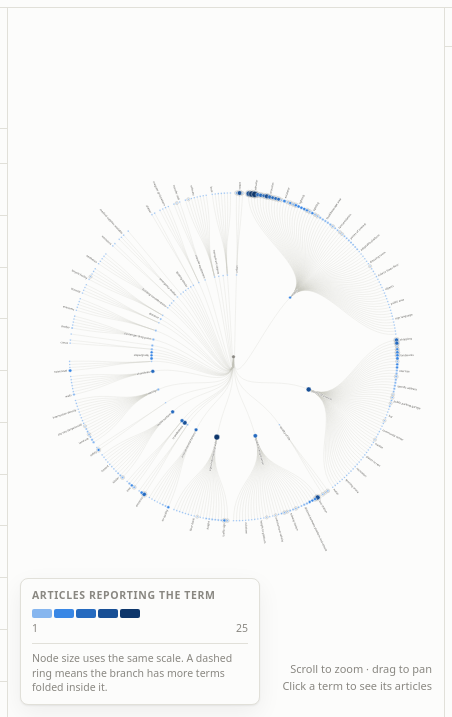
D3 v7 page, settled after 360 driven frames (6 s of simulated time); the page loaded 1 data file(s).


// ── app.js
/* Accessible Mobility Literature Explorer
 *
 * Three linked panes over one dataset (data/graph.json, built by build_data.py):
 *   left   - every term, ranked and colour-coded by the active metric
 *   centre - the taxonomy as a node-link graph
 *   right  - the detail for whatever is selected: a term (with its articles)
 *            or an article (with its terms, highlighted back in the graph)
 *
 * Encoding: one sequential blue ramp carries magnitude everywhere - sidebar bars
 * and graph nodes read off the same scale, so a dark node and a long bar mean the
 * same thing. Categorical colour is reserved for population categories, which
 * always ship with a text label.
 */
(function () {
  "use strict";

  var SEQ_STEPS = 5;
  var LIST_PAGE = 250;

  var el = {
    brandSub: document.getElementById("brandSub"),
    termList: document.getElementById("termList"),
    termCount: document.getElementById("termCount"),
    termSearch: document.getElementById("termSearch"),
    detail: document.getElementById("detail"),
    detailKind: document.getElementById("detailKind"),
    backBtn: document.getElementById("backBtn"),
    stage: document.getElementById("stage"),
    svg: d3.select("#graph"),
    legend: document.getElementById("legend"),
    tooltip: document.getElementById("tooltip"),
    banner: document.getElementById("selectionBanner"),
    bannerLabel: document.getElementById("selectionLabel"),
    clearSelection: document.getElementById("clearSelection"),
    popFilters: document.getElementById("popFilters"),
    typeFilters: document.getElementById("typeFilters"),
    yearFilters: document.getElementById("yearFilters"),
    clearFilters: document.getElementById("clearFilters"),
    filterDot: document.getElementById("filterDot"),
    metricArticles: document.getElementById("metricArticles"),
    metricN: document.getElementById("metricN"),
    layoutTree: document.getElementById("layoutTree"),
    layoutForce: document.getElementById("layoutForce"),
    expandAll: document.getElementById("expandAll"),
    fitBtn: document.getElementById("fitBtn"),
    themeBtn: document.getElementById("themeBtn"),
    topbar: document.getElementById("topbar"),
    viewControls: document.getElementById("viewControls"),
    stageBar: document.getElementById("stageBar"),
    panelTerms: document.getElementById("panelTerms"),
    panelDetail: document.getElementById("panelDetail"),
    tabbar: document.getElementById("tabbar"),
    tabTermsCount: document.getElementById("tabTermsCount"),
    tabDetailLabel: document.getElementById("tabDetailLabel"),
    tabDetailDot: document.getElementById("tabDetailDot")
  };

  var state = {
    metric: "articles",
    layout: "tree",
    search: "",
    filters: { pop: new Set(), type: new Set(), year: new Set() },
    selection: null,          // {kind:"term"|"paper", id}
    history: [],
    collapsed: new Set(),
    listLimit: LIST_PAGE,
    allExpanded: false,
    panel: "graph"            // mobile only: which sheet is open over the graph
  };

  var DATA = null;
  var nodeById = new Map();
  var paperById = new Map();
  var edgeById = new Map();
  var rootNode = null;
  var activePapers = new Set(); // papers surviving the filters
  var forceVisible = new Set(); // nodes pinned visible by an article highlight
  var maxMetric = 1;
  var sim = null;

  // ---------------------------------------------------------------- helpers

  function fmt(n) { return (n || 0).toLocaleString(); }

  function cssVar(name) {
    return getComputedStyle(document.documentElement).getPropertyValue(name).trim();
  }

  function seqColor(t) {
    // t in [0,1]; 0 means "no data" and gets the muted ink instead of a ramp step.
    if (t === null) return cssVar("--hair");
    var i = Math.max(0, Math.min(SEQ_STEPS - 1, Math.floor(t * SEQ_STEPS)));
    return cssVar("--seq-" + (i + 1));
  }

  function catColor(i) { return cssVar("--cat-" + ((i % 8) + 1)); }

  function escapeHtml(s) {
    return String(s == null ? "" : s).replace(/[&<>"']/g, function (c) {
      return { "&": "&amp;", "<": "&lt;", ">": "&gt;", '"': "&quot;", "'": "&#39;" }[c];
    });
  }

  // ------------------------------------------------------------ derived data

  /* Recompute per-node counts over the currently filtered set of articles.
     Direct = articles that cite this exact term. Subtree = the term or anything
     beneath it, which is what a collapsed branch stands for. */
  function recomputeMetrics() {
    activePapers = new Set();
    DATA.papers.forEach(function (p) {
      if (state.filters.pop.size && !p.populations.some(function (c) { return state.filters.pop.has(c); })) return;
      if (state.filters.type.size && !p.studyTypes.some(function (t) { return state.filters.type.has(t); })) return;
      if (state.filters.year.size && !state.filters.year.has(p.year)) return;
      activePapers.add(p.id);
    });

    DATA.nodes.forEach(function (n) {
      n.livePapers = n.papers.filter(function (id) { return activePapers.has(id); });
      n.vArticles = n.livePapers.length;
      n.vN = n.livePapers.reduce(function (s, id) { return s + (paperById.get(id).n || 0); }, 0);
      n._subPapers = null;
    });

    // bottom-up: children before parents
    var byDepth = DATA.nodes.slice().sort(function (a, b) { return b.depth - a.depth; });
    byDepth.forEach(function (n) {
      var acc = new Set(n.livePapers);
      n.children.forEach(function (c) {
        c._subPapers.forEach(function (id) { acc.add(id); });
      });
      n._subPapers = acc;
      n.vSubArticles = acc.size;
      n.vSubN = 0;
      acc.forEach(function (id) { n.vSubN += paperById.get(id).n || 0; });
    });

    maxMetric = 1;
    DATA.nodes.forEach(function (n) {
      if (n.id === DATA.meta.rootId) return;
      maxMetric = Math.max(maxMetric, value(n));
    });
  }

  function value(n) { return state.metric === "articles" ? n.vArticles : n.vN; }

  /* Square-rooted so the long tail of once-cited terms doesn't collapse into a
     single indistinguishable step - the distribution is heavily skewed (most
     terms appear in one article; the top term appears in 25). */
  function norm(v) {
    if (!v) return null;
    var lo = 1, hi = Math.max(maxMetric, 2);
    var t = (Math.sqrt(v) - Math.sqrt(lo)) / (Math.sqrt(hi) - Math.sqrt(lo));
    return Math.max(0, Math.min(0.999, t));
  }

  function radius(n) {
    if (n.id === DATA.meta.rootId) return 7;
    var t = norm(value(n));
    return t === null ? 2.6 : 3.2 + 9 * t;
  }

  // ------------------------------------------------------------- visibility

  function visibleNodes() {
    var out = [];
    (function walk(n) {
      out.push(n);
      var open = !state.collapsed.has(n.id);
      n.children.forEach(function (c) {
        if (open || forceVisible.has(c.id)) walk(c);
      });
    })(rootNode);
    return out;
  }

  function hasHiddenChildren(n) {
    if (!n.children.length) return false;
    return state.collapsed.has(n.id) &&
      n.children.some(function (c) { return !forceVisible.has(c.id); });
  }

  function ancestorsOf(n) {
    var chain = [], cur = n.parentNode;
    while (cur) { chain.push(cur); cur = cur.parentNode; }
    return chain;
  }

  // --------------------------------------------------------------- highlight

  /* What the graph should emphasise for the current selection:
       term    - the term itself plus its lineage back to the root
       article - every term the article reports, plus every taxonomy edge it
                 supports, plus the lineage needed to reach them */
  function highlightSets() {
    var nodes = new Set(), links = new Set(), primary = new Set(), ownLinks = new Set();
    if (!state.selection) {
      return { nodes: nodes, links: links, primary: primary, ownLinks: ownLinks, active: false };
    }

    if (state.selection.kind === "term") {
      var n = nodeById.get(state.selection.id);
      if (!n) return { nodes: nodes, links: links, primary: primary, ownLinks: ownLinks, active: false };
      primary.add(n.id);
      nodes.add(n.id);
      var prev = n;
      ancestorsOf(n).forEach(function (a) {
        nodes.add(a.id);
        links.add(a.id + ">" + prev.id);
        prev = a;
      });
      return { nodes: nodes, links: links, primary: primary, ownLinks: ownLinks, active: true };
    }

    var p = paperById.get(state.selection.id);
    if (!p) return { nodes: nodes, links: links, primary: primary, ownLinks: ownLinks, active: false };
    p.nodeIds.forEach(function (id) {
      var node = nodeById.get(id);
      if (!node) return;
      primary.add(id);
      nodes.add(id);
      var child = node;
      ancestorsOf(node).forEach(function (a) {
        nodes.add(a.id);
        links.add(a.id + ">" + child.id);
        child = a;
      });
    });
    p.edgeIds.forEach(function (eid) {
      var e = edgeById.get(eid);
      if (!e) return;
      links.add(e.s + ">" + e.t);
      ownLinks.add(e.s + ">" + e.t);
    });
    return { nodes: nodes, links: links, primary: primary, ownLinks: ownLinks, active: true };
  }

  function syncForceVisible() {
    forceVisible = new Set();
    if (!state.selection) return;
    var ids = state.selection.kind === "paper"
      ? (paperById.get(state.selection.id) || { nodeIds: [] }).nodeIds
      : [state.selection.id];
    ids.forEach(function (id) {
      var n = nodeById.get(id);
      if (!n) return;
      forceVisible.add(n.id);
      ancestorsOf(n).forEach(function (a) { forceVisible.add(a.id); });
    });
  }

  // ----------------------------------------------------------------- mobile

  var mq = window.matchMedia("(max-width: 900px)");

  function isMobile() { return mq.matches; }

  /* Below the breakpoint the graph controls belong to the stage, not the header,
     so the graph starts directly under the title. Same element either way - it
     is moved, never duplicated. */
  function placeControls() {
    var target = isMobile() ? el.stageBar : el.topbar;
    if (el.viewControls.parentNode !== target) target.appendChild(el.viewControls);
  }

  function setPanel(name) {
    state.panel = name;
    el.panelTerms.classList.toggle("is-open", name === "terms");
    el.panelDetail.classList.toggle("is-open", name === "detail");
    Array.prototype.forEach.call(el.tabbar.querySelectorAll(".tab"), function (tab) {
      tab.setAttribute("aria-selected", String(tab.dataset.panel === name));
    });
    updateTabs();
  }

  function updateTabs() {
    if (state.selection) {
      el.tabDetailLabel.textContent = state.selection.kind === "term" ? "Term" : "Article";
      el.tabDetailDot.hidden = state.panel === "detail";
    } else {
      el.tabDetailLabel.textContent = "Details";
      el.tabDetailDot.hidden = true;
    }
  }

  // -------------------------------------------------------------- selection

  var suppressHash = false;

  function writeHash() {
    var want = state.selection ? "#" + state.selection.kind + "=" + state.selection.id : "";
    if ((location.hash || "") === want) return;
    suppressHash = true;
    if (want) location.hash = want;
    else history.replaceState(null, "", location.pathname + location.search);
    setTimeout(function () { suppressHash = false; }, 0);
  }

  function readHash() {
    var m = /^#(term|paper)=(\d+)$/.exec(location.hash || "");
    if (!m) return null;
    var id = +m[2];
    if (m[1] === "term" && nodeById.has(id)) return { kind: "term", id: id };
    if (m[1] === "paper" && paperById.has(id)) return { kind: "paper", id: id };
    return null;
  }

  function applyHash() {
    if (suppressHash) return;
    var sel = readHash();
    if (!sel) return clearSelection();
    if (sel.kind === "term") revealAndSelect(sel.id);
    else select("paper", sel.id);
    if (isMobile()) setPanel("detail");
  }

  function select(kind, id, opts) {
    opts = opts || {};
    if (state.selection && !opts.replace &&
        !(state.selection.kind === kind && state.selection.id === id)) {
      state.history.push(state.selection);
      if (state.history.length > 40) state.history.shift();
    }
    state.selection = { kind: kind, id: id };
    syncForceVisible();
    writeHash();
    renderDetail();
    renderBanner();
    renderTermList();
    drawGraph({ refit: kind === "paper" });
    updateTabs();
    if (opts.center && kind === "term") centerOn(nodeById.get(id));
  }

  function clearSelection() {
    state.selection = null;
    state.history = [];
    forceVisible = new Set();
    writeHash();
    renderDetail();
    renderBanner();
    renderTermList();
    drawGraph({});
    updateTabs();
  }

  function goBack() {
    var prev = state.history.pop();
    if (!prev) return clearSelection();
    state.selection = prev;
    syncForceVisible();
    writeHash();
    renderDetail();
    renderBanner();
    renderTermList();
    drawGraph({ refit: prev.kind === "paper" });
    updateTabs();
  }

  // ------------------------------------------------------------- term panel

  function rankedTerms() {
    var q = state.search.trim().toLowerCase();
    var rows = DATA.nodes.filter(function (n) {
      if (n.id === DATA.meta.rootId) return false;
      if (!value(n)) return false;
      if (!q) return true;
      return n.word.toLowerCase().indexOf(q) !== -1 ||
        n.path.join(" ").toLowerCase().indexOf(q) !== -1;
    });
    rows.sort(function (a, b) {
      var d = value(b) - value(a);
      if (d) return d;
      d = b.vArticles - a.vArticles;
      if (d) return d;
      return a.word.localeCompare(b.word);
    });
    return rows;
  }

  function markMatch(word) {
    var q = state.search.trim();
    if (!q) return escapeHtml(word);
    var i = word.toLowerCase().indexOf(q.toLowerCase());
    if (i === -1) return escapeHtml(word);
    return escapeHtml(word.slice(0, i)) + "<mark>" +
      escapeHtml(word.slice(i, i + q.length)) + "</mark>" +
      escapeHtml(word.slice(i + q.length));
  }

  function renderTermList() {
    var rows = rankedTerms();
    el.termCount.textContent = fmt(rows.length) + " of " + fmt(DATA.meta.counts.terms);
    el.tabTermsCount.textContent = fmt(rows.length);

    if (!rows.length) {
      el.termList.innerHTML = '<p class="list-empty">No terms match these filters.</p>';
      return;
    }

    var shown = rows.slice(0, state.listLimit);
    var selectedTerm = state.selection && state.selection.kind === "term" ? state.selection.id : null;
    var paperTerms = null;
    if (state.selection && state.selection.kind === "paper") {
      paperTerms = new Set(paperById.get(state.selection.id).nodeIds);
    }

    var html = shown.map(function (n, i) {
      var v = value(n);
      var t = norm(v);
      var pct = Math.max(2, Math.round((t === null ? 0 : t) * 100));
      var isCur = n.id === selectedTerm || (paperTerms && paperTerms.has(n.id));
      var context = n.path.length ? n.path.slice(-2).join(" › ") : (n.type || "top level");
      var second = state.metric === "articles"
        ? (n.vN ? fmt(n.vN) + " participants" : "n not reported")
        : n.vArticles + (n.vArticles === 1 ? " article" : " articles");
      return '<button type="button" class="term-row" data-node="' + n.id + '"' +
        (isCur ? ' aria-current="true"' : "") + '>' +
        '<span class="rank">' + (i + 1) + "</span>" +
        "<span>" +
          '<span class="word">' + markMatch(n.word) + "</span>" +
          '<span class="path">' + escapeHtml(context) + " · " + escapeHtml(second) + "</span>" +
          '<span class="bar-track"><span class="bar" style="width:' + pct +
            "%;background:" + seqColor(t) + '"></span></span>' +
        "</span>" +
        '<span class="val">' + fmt(v) + "</span>" +
        "</button>";
    }).join("");

    if (rows.length > shown.length) {
      html += '<div class="list-more"><button type="button" class="ghost-btn" id="showMore">' +
        "Show " + Math.min(LIST_PAGE, rows.length - shown.length) + " more of " +
        fmt(rows.length - shown.length) + "</button></div>";
    }

    el.termList.innerHTML = html;
  }

  // ----------------------------------------------------------- detail panel

  function popTag(catId) {
    var i = DATA.categories.findIndex(function (c) { return c.id === catId; });
    var label = i === -1 ? catId : DATA.categories[i].label;
    return '<span class="tag"><span class="swatch" style="background:' + catColor(i) +
      '"></span>' + escapeHtml(label) + "</span>";
  }

  function typeTag(typeId) {
    var t = DATA.studyTypes.find(function (s) { return s.id === typeId; });
    return '<span class="tag">' + escapeHtml(t ? t.label : typeId) + "</span>";
  }

  function sampleSizeText(p) {
    if (p.n) return fmt(p.n) + " participants";
    if (p.nUnit) return fmt(p.nUnit.n) + " " + p.nUnit.unit + " (not participants)";
    return p.nRaw ? p.nRaw : "not reported";
  }

  function articleCard(p, current) {
    var bits = [];
    if (p.authorsShort) bits.push(escapeHtml(p.authorsShort));
    if (p.year) bits.push(escapeHtml(p.year));
    bits.push(escapeHtml(sampleSizeText(p)));
    return '<button type="button" class="card" data-paper="' + p.id + '"' +
      (current ? ' aria-current="true"' : "") + ">" +
      '<span class="card-title">' + escapeHtml(p.title) + "</span>" +
      '<span class="card-meta">' + bits.join(' <span class="dot">·</span> ') + "</span>" +
      '<span class="tag-row">' +
        p.studyTypes.map(typeTag).join("") +
        p.populations.map(popTag).join("") +
      "</span></button>";
  }

  function renderDetail() {
    el.backBtn.hidden = !state.history.length;
    if (!state.selection) return renderOverview();
    if (state.selection.kind === "term") return renderTermDetail(nodeById.get(state.selection.id));
    return renderPaperDetail(paperById.get(state.selection.id));
  }

  function renderOverview() {
    el.detailKind.textContent = "Overview";
    var c = DATA.meta.counts;
    var withN = DATA.papers.filter(function (p) { return p.n && activePapers.has(p.id); });
    var totalN = withN.reduce(function (s, p) { return s + p.n; }, 0);

    var popCounts = DATA.categories.map(function (cat, i) {
      var n = DATA.papers.filter(function (p) {
        return activePapers.has(p.id) && p.populations.indexOf(cat.id) !== -1;
      }).length;
      return { label: cat.label, n: n, color: catColor(i) };
    }).sort(function (a, b) { return b.n - a.n; });
    var popMax = Math.max(1, popCounts[0].n);

    el.detail.innerHTML =
      '<div class="empty-state">' +
        "<h3>What this shows</h3>" +
        "<p>A taxonomy of built-environment attributes that affect accessible mobility, " +
        "hand-annotated from " + fmt(c.papers) + " articles. Every term traces back to the " +
        "articles that report it.</p>" +
        '<div class="overview-stats">' +
          '<div class="stat"><div class="stat-val">' + fmt(c.terms) + '</div><div class="stat-key">Terms</div></div>' +
          '<div class="stat"><div class="stat-val">' + fmt(activePapers.size) + '</div><div class="stat-key">Articles</div></div>' +
          '<div class="stat"><div class="stat-val">' + fmt(totalN) + '</div><div class="stat-key">Participants</div></div>' +
          '<div class="stat"><div class="stat-val">' + withN.length + "/" + fmt(c.papers) +
            '</div><div class="stat-key">Report an n</div></div>' +
        "</div>" +
        "<ol>" +
          "<li><strong>Click a term</strong> — in the graph or the ranked list — to see every article that reports it.</li>" +
          "<li><strong>Click an article</strong> to light up the terms and edges it contributes to the taxonomy.</li>" +
          "<li><strong>Filter</strong> by population, article type or year; the ranking and the graph both recompute.</li>" +
        "</ol>" +
      "</div>" +
      '<div class="detail" style="padding-top:0">' +
        '<div class="section-head">Articles by population <span class="count">' +
          fmt(activePapers.size) + " in view</span></div>" +
        '<div style="display:flex;flex-direction:column;gap:6px">' +
          popCounts.map(function (p) {
            return '<div style="display:grid;grid-template-columns:118px 1fr 28px;gap:8px;align-items:center">' +
              '<span style="font-size:11.5px;color:var(--ink-2);overflow:hidden;text-overflow:ellipsis;white-space:nowrap">' +
                escapeHtml(p.label) + "</span>" +
              '<span style="height:8px;background:var(--hair);border-radius:2px;overflow:hidden">' +
                '<span style="display:block;height:100%;width:' + Math.round(p.n / popMax * 100) +
                "%;background:" + p.color + ';border-radius:0 4px 4px 0"></span></span>' +
              '<span style="font-size:11.5px;color:var(--ink-2);font-variant-numeric:tabular-nums;text-align:right">' +
                p.n + "</span></div>";
          }).join("") +
        "</div>" +
        '<p class="subtle" style="font-size:11px">Articles can report more than one population, ' +
        "so these add to more than the article count.</p>" +
      "</div>";
  }

  function renderTermDetail(n) {
    if (!n) return renderOverview();
    el.detailKind.textContent = "Term";

    var papers = n.livePapers
      .map(function (id) { return paperById.get(id); })
      .sort(function (a, b) { return (b.n || 0) - (a.n || 0) || (b.year || "").localeCompare(a.year || ""); });

    var crumb = ['<button type="button" data-clear="1">All terms</button>'];
    n.path.forEach(function (word) { crumb.push("<span>›</span><span>" + escapeHtml(word) + "</span>"); });

    var kidsHtml = "";
    if (n.children.length) {
      var kids = n.children.slice().sort(function (a, b) { return value(b) - value(a); });
      kidsHtml =
        '<div><div class="section-head">Narrower terms <span class="count">' + kids.length + "</span></div>" +
        '<div class="chip-row" style="margin-top:8px">' +
          kids.map(function (k) {
            return '<button type="button" class="term-pill" data-node="' + k.id + '">' +
              '<span class="swatch" style="background:' + seqColor(norm(value(k))) + '"></span>' +
              '<span class="pill-word">' + escapeHtml(k.word) + "</span>" +
              '<span class="pill-n">' + fmt(value(k)) + "</span></button>";
          }).join("") +
        "</div></div>";
    }

    el.detail.innerHTML =
      '<div class="detail">' +
        '<div class="crumb">' + crumb.join("") + "</div>" +
        "<h3>" + escapeHtml(n.word) + "</h3>" +
        '<p class="subtle">' + escapeHtml(n.type || "term") +
          (n.descendants ? " · " + n.descendants + " narrower term" + (n.descendants === 1 ? "" : "s") : "") +
        "</p>" +
        '<div class="stat-row">' +
          '<div class="stat"><div class="stat-val">' + n.vArticles + '</div><div class="stat-key">Articles</div></div>' +
          '<div class="stat"><div class="stat-val">' + fmt(n.vN) + '</div><div class="stat-key">Total n</div></div>' +
          (n.descendants
            ? '<div class="stat"><div class="stat-val">' + n.vSubArticles +
              '</div><div class="stat-key">Incl. narrower</div></div>'
            : "") +
        "</div>" +
        (papers.length
          ? '<div><div class="section-head">Articles reporting this term <span class="count">' +
            papers.length + '</span></div><div class="card-list">' +
            papers.map(function (p) { return articleCard(p, false); }).join("") + "</div></div>"
          : '<p class="subtle">No articles under the current filters.</p>') +
        kidsHtml +
      "</div>";
  }

  function renderPaperDetail(p) {
    if (!p) return renderOverview();
    el.detailKind.textContent = "Article";

    var terms = p.nodeIds
      .map(function (id) { return nodeById.get(id); })
      .filter(Boolean)
      .sort(function (a, b) { return value(b) - value(a) || a.word.localeCompare(b.word); });

    function row(label, html, empty) {
      return "<dt>" + label + "</dt><dd" + (empty ? ' class="empty"' : "") + ">" + html + "</dd>";
    }

    var authors = p.authors.length ? escapeHtml(p.authors.join(", ")) : "not listed";
    var typeHtml = p.studyTypes.length
      ? '<span class="tag-row">' + p.studyTypes.map(typeTag).join("") + "</span>" +
        (p.studyTypeRaw ? '<div style="color:var(--ink-2);margin-top:4px">' +
          escapeHtml(p.studyTypeRaw) + "</div>" : "")
      : escapeHtml(p.studyTypeRaw || p.docType || "not recorded");
    var popHtml = p.populations.length
      ? '<span class="tag-row">' + p.populations.map(popTag).join("") + "</span>" +
        (p.populationRaw ? '<div style="color:var(--ink-2);margin-top:4px">' +
          escapeHtml(p.populationRaw) + "</div>" : "")
      : escapeHtml(p.populationRaw || "not recorded");

    el.detail.innerHTML =
      '<div class="detail">' +
        '<div class="crumb">' +
          '<button type="button" data-clear="1">All terms</button><span>›</span><span>Article</span>' +
        "</div>" +
        "<h3>" + escapeHtml(p.title) + "</h3>" +
        '<p class="subtle">' + escapeHtml(p.venue || p.docType) + (p.year ? " · " + escapeHtml(p.year) : "") + "</p>" +
        "<dl class=\"meta-grid\">" +
          row("Authors", authors, !p.authors.length) +
          row("Date", escapeHtml(p.year || "unknown"), !p.year) +
          row("DOI", p.doi
            ? '<a class="doi-link" href="' + escapeHtml(p.url) + '" target="_blank" rel="noopener">' +
              escapeHtml(p.doi) + "</a>"
            : "not recorded", !p.doi) +
          row("Article type", typeHtml, false) +
          row("Population", popHtml, false) +
          row("Sample size", escapeHtml(sampleSizeText(p)) +
            (p.nRaw && p.nRaw !== String(p.n)
              ? '<div style="color:var(--ink-muted);font-size:11px;margin-top:2px">as recorded: ' +
                escapeHtml(p.nRaw) + "</div>"
              : ""), !p.n && !p.nUnit) +
          (p.location ? row("Setting", escapeHtml(p.location), false) : "") +
          (p.country ? row("Country", escapeHtml(p.country), false) : "") +
        "</dl>" +
        (p.populationNotes
          ? '<div><div class="section-head">Population notes</div>' +
            '<div class="note-block" style="margin-top:8px">' + escapeHtml(p.populationNotes) + "</div></div>"
          : "") +
        (p.notes
          ? '<div><div class="section-head">Review notes</div>' +
            '<div class="note-block" style="margin-top:8px">' + escapeHtml(p.notes) + "</div></div>"
          : "") +
        '<div><div class="section-head">Terms it reports <span class="count">' + terms.length +
          " term" + (terms.length === 1 ? "" : "s") + ", " + p.edgeIds.length + " links</span></div>" +
          '<p class="subtle" style="font-size:11px;margin-top:4px">Highlighted in the graph. ' +
          "Click one to switch to that term.</p>" +
          '<div class="chip-row" style="margin-top:8px">' +
            terms.map(function (t) {
              return '<button type="button" class="term-pill" data-node="' + t.id + '">' +
                '<span class="swatch" style="background:' + seqColor(norm(value(t))) + '"></span>' +
                '<span class="pill-word">' + escapeHtml(t.word) + "</span>" +
                '<span class="pill-n">' + fmt(value(t)) + "</span></button>";
            }).join("") +
          "</div>" +
        "</div>" +
      "</div>";
  }

  function renderBanner() {
    if (!state.selection) { el.banner.hidden = true; return; }
    el.banner.hidden = false;
    if (state.selection.kind === "term") {
      var n = nodeById.get(state.selection.id);
      el.bannerLabel.innerHTML = "Term <strong>" + escapeHtml(n.word) + "</strong> · " +
        n.vArticles + " article" + (n.vArticles === 1 ? "" : "s");
    } else {
      var p = paperById.get(state.selection.id);
      el.bannerLabel.innerHTML = "Article <strong>" + escapeHtml(p.authorsShort || p.title) +
        "</strong> · " + p.nodeIds.length + " terms, " + p.edgeIds.length + " annotated links";
    }
  }

  // ------------------------------------------------------------------ graph

  var gRoot, gLinks, gNodes, zoom, currentTransform = d3.zoomIdentity;
  var forceSignature = null;

  function initGraph() {
    gRoot = el.svg.append("g");
    gLinks = gRoot.append("g").attr("class", "links");
    gNodes = gRoot.append("g").attr("class", "nodes");

    zoom = d3.zoom()
      .scaleExtent([0.15, 8])
      .on("zoom", function (event) {
        currentTransform = event.transform;
        gRoot.attr("transform", currentTransform);
        updateLabels();
      });

    el.svg.call(zoom).on("dblclick.zoom", null);
    el.svg.on("click", function (event) {
      if (event.target === el.svg.node()) clearSelection();
    });
  }

  function layoutTree(nodes) {
    var visibleIds = new Set(nodes.map(function (n) { return n.id; }));
    var root = d3.hierarchy(rootNode, function (n) {
      return n.children.filter(function (c) { return visibleIds.has(c.id); });
    });
    var leaves = root.leaves().length;
    var R = Math.max(300, (leaves * 13) / (2 * Math.PI));

    d3.tree()
      .size([2 * Math.PI, R])
      .separation(function (a, b) { return (a.parent === b.parent ? 1 : 2) / Math.max(1, a.depth); })
      (root);

    root.each(function (h) {
      var n = h.data;
      n.a = h.x;
      n.r = h.y;
      n.x = h.y * Math.cos(h.x - Math.PI / 2);
      n.y = h.y * Math.sin(h.x - Math.PI / 2);
    });
    return R;
  }

  function layoutForce(nodes, links) {
    if (sim) sim.stop();
    nodes.forEach(function (n) {
      if (n.x == null || isNaN(n.x)) { n.x = (Math.random() - 0.5) * 600; n.y = (Math.random() - 0.5) * 600; }
      n.a = null;
    });
    sim = d3.forceSimulation(nodes)
      .force("link", d3.forceLink(links).id(function (n) { return n.id; }).distance(function (l) {
        return 22 + 26 / (1 + l.source.depth);
      }).strength(0.9))
      .force("charge", d3.forceManyBody().strength(-90).distanceMax(500))
      .force("collide", d3.forceCollide().radius(function (n) { return radius(n) + 3; }))
      .force("x", d3.forceX().strength(0.02))
      .force("y", d3.forceY().strength(0.02))
      .alpha(0.9)
      .alphaDecay(0.035)
      .on("tick", positionMarks);
  }

  function linkPath(l) {
    var s = l.source, t = l.target;
    if (state.layout === "tree" && s.a != null && t.a != null) {
      return d3.linkRadial().angle(function (d) { return d.a; }).radius(function (d) { return d.r; })
        ({ source: s, target: t });
    }
    return "M" + s.x + "," + s.y + "L" + t.x + "," + t.y;
  }

  function positionMarks() {
    gLinks.selectAll("path").attr("d", linkPath);
    gNodes.selectAll("g.node").attr("transform", function (n) {
      return "translate(" + n.x + "," + n.y + ")";
    });
    gNodes.selectAll("g.node text")
      .attr("transform", labelTransform)
      .attr("x", labelX)
      .attr("dy", "0.33em")
      .attr("text-anchor", labelAnchor);
  }

  function isFlipped(n) {
    return state.layout === "tree" && n.a != null && n.a >= Math.PI;
  }

  function labelTransform(n) {
    if (state.layout !== "tree" || n.a == null) return null;
    var deg = (n.a * 180) / Math.PI - 90;
    return "rotate(" + (isFlipped(n) ? deg + 180 : deg) + ")";
  }

  function labelX(n) {
    var r = radius(n) + 5;
    return isFlipped(n) ? -r : r;
  }

  function labelAnchor(n) { return isFlipped(n) ? "end" : "start"; }

  var labelSet = new Set();

  /* Labels are placed greedily, richest term first, and only where nothing has
     already been placed within ~13 screen pixels. Zooming in shrinks that gap in
     world units, so detail appears as you get closer instead of all at once. */
  function updateLabels() {
    var k = currentTransform ? currentTransform.k : 1;
    // In the radial tree, labels rotate with the branch, so the arc gap between
    // neighbours is what matters. Laid out by force they all run left-to-right,
    // so they need far more horizontal room than vertical.
    var gapX = (state.layout === "tree" ? 13 : 46) / k;
    var gapY = (state.layout === "tree" ? 13 : 12) / k;
    var cell = Math.max(gapX, gapY);
    var vis = gNodes.selectAll("g.node").data();
    var hl = highlightSets();

    var grid = new Map();
    function key(cx, cy) { return cx + ":" + cy; }
    function free(n) {
      var cx = Math.floor(n.x / cell), cy = Math.floor(n.y / cell);
      for (var dx = -1; dx <= 1; dx++) {
        for (var dy = -1; dy <= 1; dy++) {
          var bucket = grid.get(key(cx + dx, cy + dy));
          if (!bucket) continue;
          for (var i = 0; i < bucket.length; i++) {
            var o = bucket[i];
            var ex = (o.x - n.x) / gapX, ey = (o.y - n.y) / gapY;
            if (ex * ex + ey * ey < 1) return false;
          }
        }
      }
      return true;
    }
    function claim(n) {
      var kk = key(Math.floor(n.x / cell), Math.floor(n.y / cell));
      if (!grid.has(kk)) grid.set(kk, []);
      grid.get(kk).push(n);
      labelSet.add(n.id);
    }

    labelSet = new Set();
    var byValue = vis.slice().sort(function (a, b) { return value(b) - value(a); });

    // Highlighted terms and the top-level branches get first refusal, but they
    // still have to clear the collision test - an article citing 60+ terms would
    // otherwise stack its labels into an unreadable smear.
    var priority = byValue.filter(function (n) {
      if (n.id === DATA.meta.rootId) return false;
      if (hl.primary.has(n.id)) return true;
      return n.depth <= 1 && (!hl.active || hl.nodes.has(n.id));
    });
    priority.forEach(function (n) { if (free(n)) claim(n); });
    byValue.forEach(function (n) {
      if (n.id === DATA.meta.rootId || labelSet.has(n.id)) return;
      if (hl.active && !hl.primary.has(n.id)) return;   // don't label what's dimmed
      if (free(n)) claim(n);
    });

    gNodes.selectAll("g.node text").attr("display", function (n) {
      return labelSet.has(n.id) ? null : "none";
    });
  }

  function drawGraph(opts) {
    opts = opts || {};
    var nodes = visibleNodes();
    var visibleIds = new Set(nodes.map(function (n) { return n.id; }));
    var links = [];
    nodes.forEach(function (n) {
      if (n.parentNode && visibleIds.has(n.parentNode.id)) {
        links.push({ source: n.parentNode, target: n, key: n.parentNode.id + ">" + n.id });
      }
    });

    if (state.layout === "tree") {
      if (sim) { sim.stop(); sim = null; }
      layoutTree(nodes);
    }

    var hl = highlightSets();

    var link = gLinks.selectAll("path").data(links, function (l) { return l.key; });
    link.exit().remove();
    link = link.enter().append("path").attr("class", "link").merge(link);
    link.attr("class", function (l) {
      if (!hl.active) return "link";
      if (hl.links.has(l.key)) {
        if (state.selection.kind === "term") return "link is-path";
        return "link " + (hl.ownLinks.has(l.key) ? "is-cited" : "is-lineage");
      }
      return "link is-dim";
    });

    var node = gNodes.selectAll("g.node").data(nodes, function (n) { return n.id; });
    node.exit().remove();

    var enter = node.enter().append("g").attr("class", "node");
    enter.append("circle");
    enter.append("circle").attr("class", "collapsed-ring");
    enter.append("text");
    enter
      .on("click", function (event, n) { onNodeClick(event, n); })
      .on("mouseenter", function (event, n) { showTip(event, tipForNode(n)); })
      .on("mousemove", moveTip)
      .on("mouseleave", hideTip);

    node = enter.merge(node);

    node.attr("class", function (n) {
      var cls = "node";
      if (n.children.length) cls += " has-children";
      if (hl.active) {
        if (hl.primary.has(n.id)) cls += " is-hit";
        else if (!hl.nodes.has(n.id)) cls += " is-dim";
      }
      if (state.selection && state.selection.kind === "term" && state.selection.id === n.id) {
        cls += " is-selected";
      }
      return cls;
    });

    node.select("circle:not(.collapsed-ring)")
      .attr("r", radius)
      .attr("fill", function (n) {
        return n.id === DATA.meta.rootId ? cssVar("--ink-muted") : seqColor(norm(value(n)));
      });

    node.select(".collapsed-ring")
      .attr("display", function (n) { return hasHiddenChildren(n) ? null : "none"; })
      .attr("r", function (n) { return radius(n) + 3; });

    node.select("text").text(function (n) {
      return n.id === DATA.meta.rootId ? "" : n.word;
    });

    if (state.layout === "force") {
      var sig = nodes.length + ":" + links.length + ":" + nodes.reduce(
        function (a, n) { return (a * 31 + n.id) % 2147483647; }, 7);
      if (sig !== forceSignature) { forceSignature = sig; layoutForce(nodes, links); }
    } else {
      forceSignature = null;
    }

    positionMarks();
    updateLabels();
    if (opts.refit || opts.fit) fit();
  }

  function tipForNode(n) {
    if (n.id === DATA.meta.rootId) return "<strong>All terms</strong>";
    var lines = ["<strong>" + escapeHtml(n.word) + "</strong>"];
    if (n.path.length) lines.push('<span style="color:var(--ink-muted)">' +
      escapeHtml(n.path.join(" › ")) + "</span>");
    lines.push(n.vArticles + " article" + (n.vArticles === 1 ? "" : "s") +
      (n.vN ? " · " + fmt(n.vN) + " participants" : ""));
    if (n.descendants) {
      lines.push('<span style="color:var(--ink-muted)">' + n.descendants +
        " narrower · " + n.vSubArticles + " articles incl. narrower</span>");
      lines.push('<span style="color:var(--ink-muted)">click to ' +
        (hasHiddenChildren(n) ? "open" : "close") + " and to see its articles</span>");
    }
    return lines.join("<br>");
  }

  function onNodeClick(event, n) {
    event.stopPropagation();
    if (n.id === DATA.meta.rootId) { clearSelection(); return; }
    if (n.children.length) {
      if (state.collapsed.has(n.id)) state.collapsed.delete(n.id);
      else state.collapsed.add(n.id);
    }
    select("term", n.id);
  }

  function centerOn(n) {
    if (!n || n.x == null) return;
    var w = el.stage.clientWidth, h = el.stage.clientHeight;
    var k = Math.max(0.55, currentTransform.k);
    el.svg.transition().duration(500).call(
      zoom.transform,
      d3.zoomIdentity.translate(w / 2 - k * n.x, h / 2 - k * n.y).scale(k)
    );
  }

  function fit() {
    var bbox;
    try { bbox = gRoot.node().getBBox(); } catch (e) { return; }
    if (!bbox || !bbox.width || !bbox.height) return;
    var w = el.stage.clientWidth, h = el.stage.clientHeight;
    var pad = Math.max(16, Math.min(48, Math.min(w, h) * 0.06));
    var k = Math.min((w - pad * 2) / bbox.width, (h - pad * 2) / bbox.height, 3);
    k = Math.max(0.15, k);
    var tx = w / 2 - k * (bbox.x + bbox.width / 2);
    var ty = h / 2 - k * (bbox.y + bbox.height / 2);
    el.svg.transition().duration(450)
      .call(zoom.transform, d3.zoomIdentity.translate(tx, ty).scale(k));
  }

  // ---------------------------------------------------------------- tooltip

  function showTip(event, html) {
    if (!window.matchMedia("(hover: hover)").matches) return;
    el.tooltip.innerHTML = html;
    el.tooltip.hidden = false;
    moveTip(event);
  }

  function moveTip(event) {
    var pad = 14;
    var w = el.tooltip.offsetWidth, h = el.tooltip.offsetHeight;
    var x = event.clientX + pad, y = event.clientY + pad;
    if (x + w > window.innerWidth - 8) x = event.clientX - w - pad;
    if (y + h > window.innerHeight - 8) y = event.clientY - h - pad;
    el.tooltip.style.left = x + "px";
    el.tooltip.style.top = y + "px";
  }

  function hideTip() { el.tooltip.hidden = true; }

  // ----------------------------------------------------------------- legend

  function renderLegend() {
    var steps = [];
    for (var i = 0; i < SEQ_STEPS; i++) {
      steps.push('<span style="background:' + cssVar("--seq-" + (i + 1)) + '"></span>');
    }
    el.legend.innerHTML =
      '<div class="legend-title">' + (state.metric === "articles" ? "Articles reporting the term" : "Total participants (n)") + "</div>" +
      '<div class="ramp">' + steps.join("") + "</div>" +
      '<div class="ramp-scale"><span>' + (state.metric === "articles" ? "1" : "low") +
        "</span><span>" + fmt(maxMetric) + "</span></div>" +
      '<div class="legend-note">Node size uses the same scale. A dashed ring means the ' +
      "branch has more terms folded inside it.</div>";
  }

  // ---------------------------------------------------------------- filters

  function renderFilters() {
    function chips(container, items, bucket) {
      container.innerHTML = items.map(function (it) {
        return '<button type="button" class="chip" data-bucket="' + bucket + '" data-val="' +
          escapeHtml(it.id) + '" aria-pressed="' + (state.filters[bucket].has(it.id)) + '">' +
          (it.color ? '<span class="swatch" style="background:' + it.color + '"></span>' : "") +
          escapeHtml(it.label) + ' <span class="n">' + it.n + "</span></button>";
      }).join("");
    }

    chips(el.popFilters, DATA.categories.map(function (c, i) {
      return {
        id: c.id, label: c.label, color: catColor(i),
        n: DATA.papers.filter(function (p) { return p.populations.indexOf(c.id) !== -1; }).length
      };
    }), "pop");

    chips(el.typeFilters, DATA.studyTypes.map(function (t) {
      return {
        id: t.id, label: t.label,
        n: DATA.papers.filter(function (p) { return p.studyTypes.indexOf(t.id) !== -1; }).length
      };
    }), "type");

    chips(el.yearFilters, DATA.meta.years.map(function (y) {
      return { id: y, label: y, n: DATA.papers.filter(function (p) { return p.year === y; }).length };
    }), "year");

    var any = state.filters.pop.size + state.filters.type.size + state.filters.year.size > 0;
    el.filterDot.hidden = !any;
    el.clearFilters.disabled = !any;
  }

  function applyFilters() {
    recomputeMetrics();
    renderFilters();
    renderLegend();
    renderTermList();
    renderDetail();
    drawGraph({});
  }

  // ------------------------------------------------------------------ wiring

  function setMetric(m) {
    state.metric = m;
    el.metricArticles.setAttribute("aria-pressed", String(m === "articles"));
    el.metricN.setAttribute("aria-pressed", String(m === "n"));
    recomputeMetrics();
    renderLegend();
    renderTermList();
    renderDetail();
    drawGraph({});
  }

  function setLayout(l) {
    state.layout = l;
    el.layoutTree.setAttribute("aria-pressed", String(l === "tree"));
    el.layoutForce.setAttribute("aria-pressed", String(l === "force"));
    drawGraph({ fit: true });
  }

  function wire() {
    el.metricArticles.onclick = function () { setMetric("articles"); };
    el.metricN.onclick = function () { setMetric("n"); };
    el.layoutTree.onclick = function () { setLayout("tree"); };
    el.layoutForce.onclick = function () { setLayout("force"); };
    el.fitBtn.onclick = fit;
    el.clearSelection.onclick = clearSelection;
    el.backBtn.onclick = goBack;

    el.expandAll.onclick = function () {
      state.allExpanded = !state.allExpanded;
      if (state.allExpanded) {
        state.collapsed = new Set();
        el.expandAll.textContent = "Collapse";
      } else {
        collapseToDepth(2);
        el.expandAll.textContent = "Expand all";
      }
      drawGraph({ fit: true });
    };

    el.themeBtn.onclick = function () {
      var root = document.documentElement;
      var now = root.getAttribute("data-theme");
      var dark = now ? now === "dark"
        : window.matchMedia("(prefers-color-scheme: dark)").matches;
      root.setAttribute("data-theme", dark ? "light" : "dark");
      try { localStorage.setItem("aml-theme", dark ? "light" : "dark"); } catch (e) { /* private mode */ }
      renderLegend();
      renderFilters();
      renderTermList();
      renderDetail();
      drawGraph({});
    };

    var searchTimer;
    el.termSearch.oninput = function () {
      clearTimeout(searchTimer);
      searchTimer = setTimeout(function () {
        state.search = el.termSearch.value;
        state.listLimit = LIST_PAGE;
        renderTermList();
      }, 120);
    };

    el.tabbar.onclick = function (event) {
      var tab = event.target.closest(".tab");
      if (tab) setPanel(tab.dataset.panel);
    };

    // On a phone the banner is the way back into the detail sheet.
    el.banner.onclick = function (event) {
      if (event.target.closest("#clearSelection")) return;
      if (isMobile()) setPanel("detail");
    };
    el.banner.onkeydown = function (event) {
      if (event.key === "Enter" || event.key === " ") { event.preventDefault(); el.banner.onclick(event); }
    };

    el.termList.onclick = function (event) {
      var more = event.target.closest("#showMore");
      if (more) { state.listLimit += LIST_PAGE; renderTermList(); return; }
      var row = event.target.closest("[data-node]");
      if (!row) return;
      revealAndSelect(+row.dataset.node);
      // the articles are the payoff of picking a term - go straight to them
      if (isMobile()) setPanel("detail");
    };

    el.detail.onclick = function (event) {
      if (event.target.closest("[data-clear]")) { clearSelection(); return; }
      var pill = event.target.closest("[data-node]");
      if (pill) { revealAndSelect(+pill.dataset.node); return; }
      var card = event.target.closest("[data-paper]");
      if (card) select("paper", +card.dataset.paper);
    };

    [el.popFilters, el.typeFilters, el.yearFilters].forEach(function (container) {
      container.onclick = function (event) {
        var chip = event.target.closest(".chip");
        if (!chip) return;
        var bucket = chip.dataset.bucket, val = chip.dataset.val;
        if (state.filters[bucket].has(val)) state.filters[bucket].delete(val);
        else state.filters[bucket].add(val);
        applyFilters();
      };
    });

    el.clearFilters.onclick = function () {
      state.filters = { pop: new Set(), type: new Set(), year: new Set() };
      applyFilters();
    };

    document.addEventListener("keydown", function (event) {
      if (event.key === "Escape") {
        if (isMobile() && state.panel !== "graph") setPanel("graph");
        else clearSelection();
      }
      if (event.key === "/" && document.activeElement !== el.termSearch) {
        event.preventDefault();
        el.termSearch.focus();
      }
    });

    window.addEventListener("hashchange", applyHash);

    var onBreakpoint = function () {
      placeControls();
      setPanel("graph");
      drawGraph({ fit: true });
    };
    if (mq.addEventListener) mq.addEventListener("change", onBreakpoint);
    else mq.addListener(onBreakpoint);

    var resizeTimer;
    window.addEventListener("resize", function () {
      clearTimeout(resizeTimer);
      resizeTimer = setTimeout(function () { drawGraph({}); }, 180);
    });
  }

  /* Selecting a term from the list may point at a node buried inside a collapsed
     branch - open its lineage first so the graph actually shows what got picked. */
  function revealAndSelect(id) {
    var n = nodeById.get(id);
    if (!n) return;
    ancestorsOf(n).forEach(function (a) { state.collapsed.delete(a.id); });
    select("term", id, { center: true });
  }

  function collapseToDepth(d) {
    state.collapsed = new Set();
    DATA.nodes.forEach(function (n) {
      if (n.depth >= d && n.children.length) state.collapsed.add(n.id);
    });
  }

  // -------------------------------------------------------------------- boot

  function hydrate(data) {
    DATA = data;
    DATA.nodes.forEach(function (n) {
      n.children = [];
      nodeById.set(n.id, n);
    });
    DATA.nodes.forEach(function (n) {
      n.parentNode = n.parent == null ? null : nodeById.get(n.parent) || null;
      if (n.parentNode) n.parentNode.children.push(n);
    });
    DATA.papers.forEach(function (p) { paperById.set(p.id, p); });
    DATA.edges.forEach(function (e) {
      edgeById.set(e.id, e);
    });
    rootNode = nodeById.get(DATA.meta.rootId);

    // keep the branches in a stable, meaningful order
    DATA.nodes.forEach(function (n) {
      n.children.sort(function (a, b) {
        return b.subtreeArticles - a.subtreeArticles || a.word.localeCompare(b.word);
      });
    });
  }

  function boot() {
    try {
      var saved = localStorage.getItem("aml-theme");
      if (saved) document.documentElement.setAttribute("data-theme", saved);
    } catch (e) { /* private mode - fall back to the OS setting */ }

    d3.json("data/graph.json").then(function (data) {
      hydrate(data);
      var c = DATA.meta.counts;
      el.brandSub.textContent = fmt(c.terms) + " terms · " + fmt(c.papers) +
        " articles · " + DATA.meta.years[0] + "–" + DATA.meta.years[DATA.meta.years.length - 1] +
        " seed annotations";
      document.title = "Accessible Mobility Literature Explorer";

      collapseToDepth(2);
      recomputeMetrics();
      placeControls();
      initGraph();
      wire();
      setPanel("graph");
      renderFilters();
      renderLegend();
      renderTermList();
      renderDetail();
      renderBanner();
      drawGraph({ fit: true });

      var deep = readHash();
      if (deep) {
        if (deep.kind === "term") revealAndSelect(deep.id);
        else select("paper", deep.id);
        state.history = [];
        el.backBtn.hidden = true;
        if (isMobile()) setPanel("detail");
      }
    }).catch(function (err) {
      el.brandSub.textContent = "Could not load data/graph.json";
      el.detail.innerHTML = '<div class="empty-state"><h3>Data did not load</h3><p>' +
        escapeHtml(err.message) + "</p><p>If you opened this file directly, serve the folder " +
        "instead: <code>python3 -m http.server</code> from <code>dashboard/</code>.</p></div>";
      console.error(err);
    });
  }

  boot();
})();


### data: data/graph.json
{
 "meta": {
  "generated": "2026-09-01",
  "rootId": 1,
  "years": [
   "2020",
   "2021",
   "2022"
  ],
  "counts": {
   "papers": 84,
   "papersTotal": 123,
   "terms": 1058,
   "edges": 1058
  }
 },
 "categories": [
  {
   "id": "mobility",
   "label": "Mobility"
  },
  {
   "id": "visual",
   "label": "Vision"
  },
  {
   "id": "audial",
   "label": "Hearing"
  },
  {
   "id": "cognitive",
   "label": "Cognitive"
  },
  {
   "id": "age_older",
   "label": "Older adults"
  },
  {
   "id": "age_younger",
   "label": "Children/youth"
  },
  {
   "id": "temporary",
   "label": "Temporary/situational"
  },
  {
   "id": "universal_or_multiple",
   "label": "Universal / multiple"
  }
 ],
 "studyTypes": [
  {
   "id": "review",
   "label": "Literature review"
  },
  {
   "id": "user_study",
   "label": "User study"
  },
  {
   "id": "development",
   "label": "System/tool development"
  },
  {
   "id": "audit",
   "label": "Audit / field assessment"
  },
  {
   "id": "conceptual",
   "label": "Model / framework proposal"
  },
  {
   "id": "analysis",
   "label": "Secondary analysis"
  }
 ],
 "papers": [
  {
   "id": 1,
   "title": "How does architecture contribute to redu…",
   "year": "2022",
   "doi": "10.1016/j.ridd.2022.104229",
   "url": "https://doi.org/10.1016/j.ridd.2022.1042…",
   "venue": "Research in Developmental Disabilities",
   "authors": [
    "Roos B.A.",
    "Mobach M.",
    "Heylighen A."
   ],
   "authorsShort": "Roos B.A. et al.",
   "docType": "Review",
   "studyTypes": [
    "review"
   ],
   "studyTypeRaw": "literature review",
   "populations": [
    "cognitive"
   ],
   "populationRaw": "Those with intellectual disabilities, au…",
   "populationNotes": "\"Four databases were searched using four…",
   "n": null,
   "nUnit": {
    "n": 18,
    "unit": "papers"
   },
   "nRaw": "18 papers",
   "location": "architecture",
   "country": "",
   "notes": "see p.6 for details on connection to qua…",
   "nodeIds": [
    2,
    3,
    4,
    5,
    6,
    7,
    8,
    9,
    "... 18 more items"
   ],
   "edgeIds": [
    1,
    2,
    3,
    4,
    5,
    6,
    7,
    8,
    "... 18 more items"
   ]
  },
  {
   "id": 2,
   "title": "Developing Innovative Solutions for Univ…",
   "year": "2022",
   "doi": "10.3233/SHTI220858",
   "url": "https://doi.org/10.3233/SHTI220858",
   "venue": "Studies in Health Technology and Informa…",
   "authors": [
    "White J.",
    "Mosca E.I."
   ],
   "authorsShort": "White J. & Mosca E.I.",
   "docType": "Conference paper",
   "studyTypes": [
    "review"
   ],
   "studyTypeRaw": "literature review",
   "populations": [
    "universal_or_multiple"
   ],
   "populationRaw": "PwD",
   "populationNotes": "Source Study: Maisel JL, Baek, S, Choi J…",
   "n": null,
   "nUnit": null,
   "nRaw": "n/a; 4 studies. In focus study, 148 indi…",
   "location": "university residential life, workplace, …",
   "country": "multiple (main) or US (focus)",
   "notes": "",
   "nodeIds": [
    28,
    29,
    30,
    31,
    32,
    33,
    34
   ],
   "edgeIds": [
    27,
    28,
    29,
    30,
    31,
    32,
    33
   ]
  },
  {
   "id": 3,
   "title": "User-Environment Interaction: The Usabil…",
   "year": "2021",
   "doi": "10.3233/SHTI210385",
   "url": "https://doi.org/10.3233/SHTI210385",
   "venue": "Studies in Health Technology and Informa…",
   "authors": [
    "Cassi R.",
    "Kajita M.",
    "Popovic Larsen O."
   ],
   "authorsShort": "Cassi R. et al.",
   "docType": "Conference paper",
   "studyTypes": [
    "conceptual"
   ],
   "studyTypeRaw": "proposing a model",
   "populations": [
    "mobility",
    "visual",
    "audial"
   ],
   "populationRaw": "people with mobility and sensory impairm…",
   "populationNotes": "",
   "n": null,
   "nUnit": null,
   "nRaw": "not specified",
   "location": "general",
   "country": "n/a",
   "notes": "disability as a gap between individual a…",
   "nodeIds": [
    29,
    35,
    36,
    37,
    38,
    39,
    40,
    41,
    "... 2 more items"
   ],
   "edgeIds": [
    34,
    35,
    36,
    37,
    38,
    39,
    40,
    41,
    "... 1 more items"
   ]
  },
  {
   "id": 4,
   "title": "Everyday built environments of care: Exa…",
   "year": "2021",
   "doi": "10.1016/j.wss.2021.100058",
   "url": "https://doi.org/10.1016/j.wss.2021.10005…",
   "venue": "Wellbeing, Space and Society",
   "authors": [
    "Biglieri S.",
    "Dean J."
   ],
   "authorsShort": "Biglieri S. & Dean J.",
   "docType": "Article",
   "studyTypes": [
    "user_study"
   ],
   "studyTypeRaw": "interviews",
   "populations": [
    "cognitive"
   ],
   "populationRaw": "people living with dementia",
   "populationNotes": "",
   "n": 7,
   "nUnit": null,
   "nRaw": "7",
   "location": "community (especially suburban neighborh…",
   "country": "Canada",
   "notes": "importance of familiarity and friendly c…",
   "nodeIds": [
    44,
    45,
    46,
    47,
    48,
    49,
    50,
    51,
    "... 20 more items"
   ],
   "edgeIds": [
    43,
    44,
    45,
    46,
    47,
    48,
    49,
    50,
    "... 20 more items"
   ]
  },
  {
   "id": 5,
   "title": "An Evaluation Tool for Physical Accessib…",
   "year": "2022",
   "doi": "10.3390/su142215251",
   "url": "https://doi.org/10.3390/su142215251",
   "venue": "Sustainability (Switzerland)",
   "authors": [
    "Marín-Nicolás J.",
    "Sáez-Pérez M.P."
   ],
   "authorsShort": "Marín-Nicolás J. & Sáez-Pérez M.P.",
   "docType": "Article",
   "studyTypes": [
    "audit"
   ],
   "studyTypeRaw": "access audit",
   "populations": [
    "mobility"
   ],
   "populationRaw": "Wheelchair users, people using mobility …",
   "populationNotes": "",
   "n": null,
   "nUnit": {
    "n": 45,
    "unit": "buildings"
   },
   "nRaw": "n/a (45 buildings)",
   "location": "Cultural heritage buildings (religious, …",
   "country": "Spain",
   "notes": "",
   "nodeIds": [
    64,
    72,
    73,
    74,
    75,
    76,
    77,
    78,
    "... 19 more items"
   ],
   "edgeIds": [
    71,
    72,
    73,
    74,
    75,
    76,
    77,
    78,
    "... 18 more items"
   ]
  },
  {
   "id": 6,
… [head cut at 6 KiB]